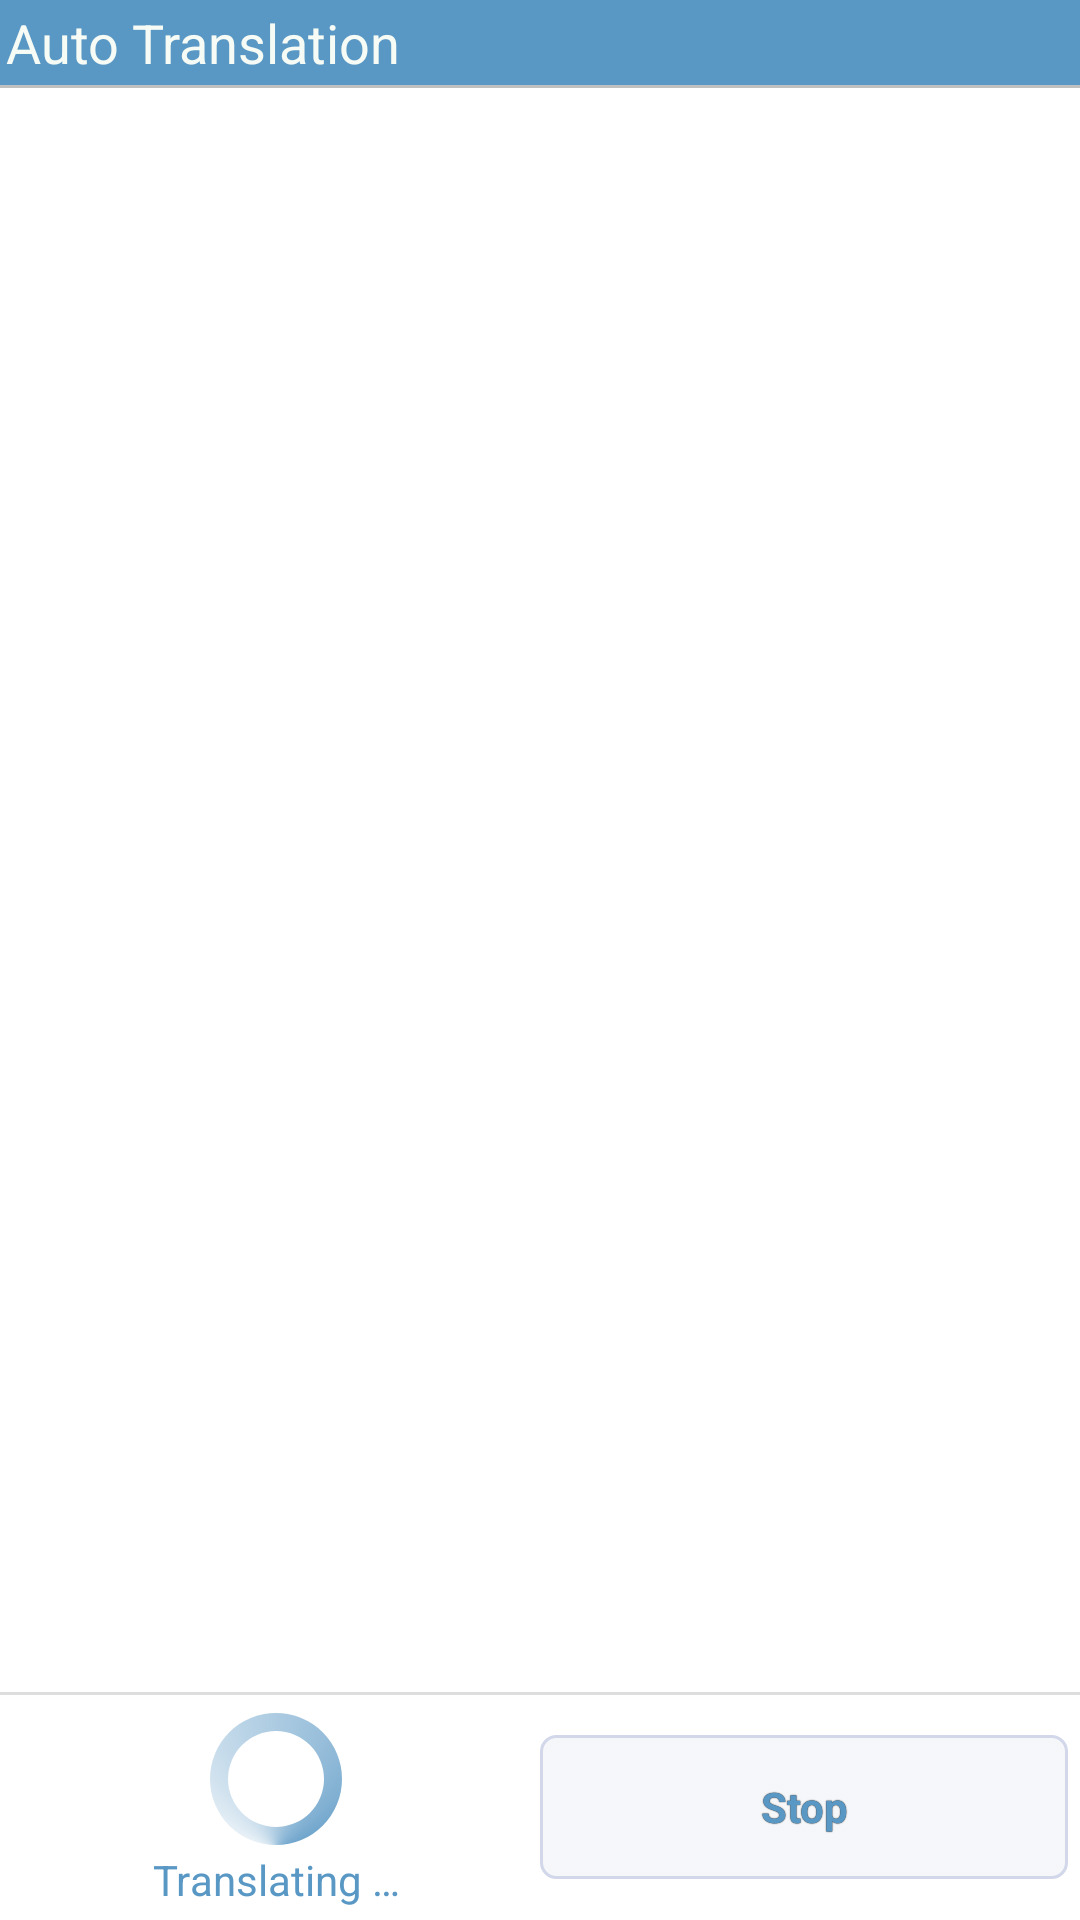

Produce the Android XML layout that renders to this screen, including the resource entries it uses.
<!-- AndroidManifest.xml: fallback theme Theme.MaterialComponents.DayNight.NoActionBar -->
<!-- res/layout/activity_autotranslate.xml -->
<?xml version="1.0" encoding="utf-8"?>

<RelativeLayout xmlns:android="http://schemas.android.com/apk/res/android"
    android:layout_width="match_parent"
    android:layout_height="wrap_content"
    android:background="#ffffffff" >

    <TextView
        android:id="@+id/tv_head"
        android:layout_width="fill_parent"
        android:layout_height="wrap_content"
        android:layout_alignParentLeft="true"
        android:layout_alignParentTop="true"
        android:background="@drawable/blue"
        android:focusable="false"
        android:padding="2dip"
        android:text="@string/auto_translation"
        android:textAppearance="?android:attr/textAppearanceMedium"
        android:textColor="#fff6fcf5" />

    <View
        android:id="@+id/head_line"
        android:layout_width="match_parent"
        android:layout_height="1dip"
        android:layout_below="@id/tv_head"
        android:background="#ffc0c0c0" />

    <LinearLayout
        android:id="@+id/bottom_layout"
        android:layout_width="match_parent"
        android:layout_height="wrap_content"
        android:layout_alignParentBottom="true"
        android:baselineAligned="false"
        android:gravity="center"
        android:orientation="horizontal"
        android:padding="4dip" >

        <FrameLayout
            android:layout_width="0dip"
            android:layout_height="wrap_content"
            android:layout_weight="0.5" >

            <LinearLayout
                android:id="@+id/translating_layout"
                android:layout_width="match_parent"
                android:layout_height="match_parent"
                android:gravity="center"
                android:orientation="vertical" >

                <ProgressBar
                    android:id="@+id/progressBar1"
                    android:layout_width="wrap_content"
                    android:layout_height="wrap_content"
                    android:indeterminateDrawable="@drawable/commonutil_progressbar" />

                <TextView
                    android:id="@+id/translating_msg"
                    android:layout_width="match_parent"
                    android:layout_height="wrap_content"
                    android:gravity="center"
                    android:text="@string/translating"
                    android:textColor="@color/lightblue" />
            </LinearLayout>

            <LinearLayout
                android:id="@+id/translated_layout"
                android:layout_width="match_parent"
                android:layout_height="match_parent"
                android:gravity="center"
                android:orientation="horizontal"
                android:visibility="gone" >

                <TextView
                    android:id="@+id/translated_msg"
                    android:layout_width="wrap_content"
                    android:layout_height="wrap_content"
                    android:layout_gravity="center"
                    android:textColor="@color/lightblue" />

            </LinearLayout>
        </FrameLayout>

        <RelativeLayout
            android:layout_width="0dip"
            android:layout_height="wrap_content"
            android:layout_weight="0.5"
            android:gravity="center"
            android:orientation="horizontal" >

            <Button
                android:id="@+id/btn_stop_or_save"
                style="@style/button"
                android:layout_width="match_parent"
                android:layout_height="wrap_content"
                android:layout_centerVertical="true"
                android:layout_alignParentLeft="true"
                android:minWidth="72dip"
                android:text="@string/stop" />

        </RelativeLayout>
    </LinearLayout>

    <View
        android:id="@+id/tail_line"
        android:layout_width="match_parent"
        android:layout_height="1dip"
        android:layout_above="@id/bottom_layout"
        android:background="#ffdddddd" />

    <ScrollView
        android:layout_width="match_parent"
        android:layout_height="match_parent"
        android:layout_above="@id/tail_line"
        android:layout_below="@id/head_line"
        android:fillViewport="true" >

        <LinearLayout
            android:id="@+id/strings_layout"
            android:layout_width="match_parent"
            android:layout_height="wrap_content"
            android:orientation="vertical" />
    </ScrollView>

</RelativeLayout>
<!-- resources referenced by this layout -->
<resources>
  <color name="lightblue">#ff5997c4</color>
  <!-- drawable blue: png bitmap (drawable, 157 bytes) -->
  <!-- drawable commonutil_progressbar (drawable) -->
  <?xml version="1.0" encoding="utf-8"?>
  
  <rotate xmlns:android="http://schemas.android.com/apk/res/android"
      android:fromDegrees="0.0"
      android:pivotX="50.0%"
      android:pivotY="50.0%"
      android:toDegrees="360.0" >
  
      <shape
          android:innerRadiusRatio="3.0"
          android:shape="ring"
          android:thicknessRatio="8.0"
          android:useLevel="false" >
          <gradient
              android:centerColor="#ffffffff"
              android:centerY="1.0"
              android:endColor="#ff5997c4"
              android:startColor="#ff000000"
              android:type="sweep"
              android:useLevel="false" />
      </shape>
  
  </rotate>
  <string name="auto_translation">Auto Translation</string>
  <string name="stop">Stop</string>
  <string name="translating">Translating …</string>
  <style name="button" parent="@android:style/Widget.Button">
          <item name="android:textSize">14.0dip</item>
          <item name="android:textStyle">bold</item>
          <item name="android:textColor">@color/lightblue</item>
          <item name="android:gravity">center</item>
          
          <item name="android:background">@drawable/bg_button_style</item>
          <item name="android:focusable">true</item>
          <item name="android:clickable">true</item>
          <item name="android:shadowColor">#ff000000</item>
          <item name="android:shadowRadius">0.2</item>
      </style>
  <!-- drawable bg_button_style (drawable) -->
  <?xml version="1.0" encoding="utf-8"?>
  
  <selector xmlns:android="http://schemas.android.com/apk/res/android">
  
      <item android:state_pressed="true"><shape>
              <gradient android:angle="270" android:endColor="#ffffff" android:startColor="#ffffff" />
  
              <stroke android:width="1dip" android:color="#d2d7ea" />
  
              <corners android:radius="5dip" />
          </shape></item>
      <item android:state_focused="true"><shape>
              <gradient android:angle="270" android:endColor="#ffffff" android:startColor="#ffffff" />
  
              <stroke android:width="1dip" android:color="#d2d7ea" />
  
              <corners android:radius="5dip" />
          </shape></item>
      <item><shape>
              <gradient android:angle="180" android:endColor="#80ebeef3" android:startColor="#80ebeef3" />
  
              <stroke android:width="1dip" android:color="#d2d7ea" />
  
              <corners android:radius="5dip" />
          </shape></item>
  
  </selector>
</resources>
